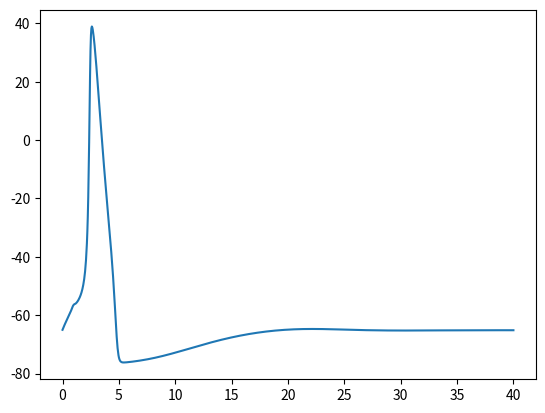

The script that saved this image:
import numpy as np
import scipy as sp
import scipy.integrate as sp_int
import matplotlib.pyplot as plt
import matplotlib

# Set up the constants
C_m  = 1 # membrane capacitance (uF/cm^2)
g_Na = 120 # maximum conductances (mS/cm^2)
g_K  = 36
g_l  = 0.3
E_Na = 50 # reversal potentials (mV)
E_K  = -77
E_l  = -55

# equations governing opening/closing rates.
def tau_m(V): return -1/(0.1*(V+40)/(1-np.exp(-(V+40)/10))+4*np.exp(-(V+65)/18))
def m_inf(V): return -(0.1*(V+40)/(1-np.exp(-(V+40)/10)))*tau_m(V)
def tau_n(V): return -1/(0.01*(V+55)/(1-np.exp(-(V+55)/10))+0.125*np.exp(-(V+65)/80))
def n_inf(V): return -(0.01*(V+55)/(1-np.exp(-(V+55)/10)))*tau_n(V)
def tau_h(V): return -1/(0.07*np.exp(-(V+65)/20)+(1/(1+np.exp(-(V+35)/10))))
def h_inf(V): return -0.07*np.exp(-(V+65)/20)*tau_h(V)

# define function that will return time derivatives for integration
def f(t, y):
    # set external current: make sure it is 0 for large times.
    if t <= 1:
        I_e = 10
    else:
        I_e = 0
    # set the variables that are to be integrated
    V, n, m, h = y
    # define DV/dt ('_dot' denotes time differentiation)
    V_dot = 1/C_m * (I_e - (g_K * (n**4) * (V - E_K) + g_Na * (m**3)* h *
        (V - E_Na) + g_l * (V - E_l)))
    # enter the equations controlling the gating variables.
    n_dot = (n - n_inf(V)) / tau_n(V)
    m_dot = (m - m_inf(V)) / tau_m(V)
    h_dot = (h - h_inf(V)) / tau_h(V)
    return [V_dot, n_dot, m_dot, h_dot]

# enter intial values for V, n, m, h
V_0 = -65
n_0 = 0.317
m_0 = 0.052
h_0 = 0.596
y_0 = [V_0, n_0, m_0, h_0]

# create timescale. t_interval is the time interval in which to calculate the solution.
# t_points are the points at which the solution is stored.
t_interval = (0.0, 40.0)
numpoints = 1000
t_points = np.linspace(t_interval[0], t_interval[1], numpoints)

# solve coupled ODEs with scipy's solver
soln = sp_int.solve_ivp(lambda t, y: f(t, y), t_interval, y_0, 'RK45', t_points)

# plot & show solution
plt.plot(soln.t, soln.y[0, :])
plt.show()
